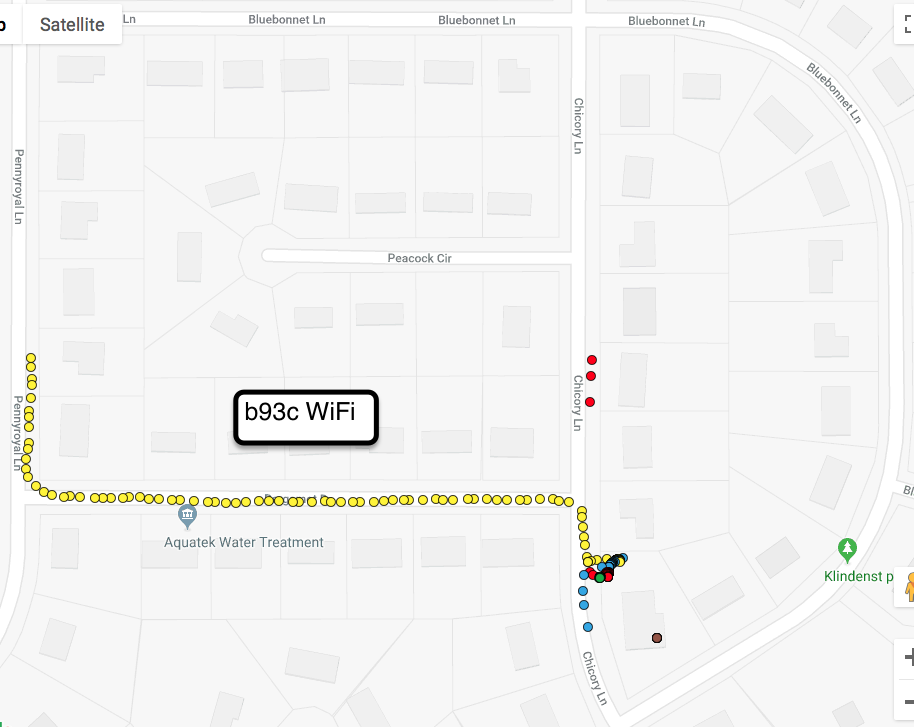

Values plotted in this chart, from the file beside it:
pibs_payload/msg_num, pibs_payload/current_position/0, pibs_payload/current_position/1, , , pibs_payload/current_position/2, pibs_payload/wifi_qual, pibs_payload/source_id, pibs_payload/generation_time, pibs_payload/wifi_sig
3, 41.74, -86.1, circle1, red, 233.8, 70/70, b827eb1e211c, 1539709516, -13
4, 41.74, -86.1, circle1, red, 233.8, 70/70, b827eb1e211c, 1539709520, -14
5, 41.74, -86.1, circle1, red, 233.8, 70/70, b827eb1e211c, 1539709523, -13
7, 41.74, -86.1, circle1, red, 233.8, 70/70, b827eb1e211c, 1539731210, -12
8, 41.74, -86.1, circle1, red, 233.8, 70/70, b827eb1e211c, 1539731214, -13
9, 41.74, -86.1, circle1, red, 233.8, 70/70, b827eb1e211c, 1539731217, -12
10, 41.74, -86.1, circle1, red, 233.8, 70/70, b827eb1e211c, 1539731220, -10
12, 41.74, -86.1, circle1, red, 233.8, 70/70, b827eb1e211c, 1539731226, -11
13, 41.74, -86.1, circle1, red, 233.8, 70/70, b827eb1e211c, 1539731229, -12
18, 41.74, -86.1, circle1, red, 233.7, 70/70, b827eb1e211c, 1539731245, -9
19, 41.74, -86.1, circle1, red, 233.7, 70/70, b827eb1e211c, 1539731248, -13
20, 41.74, -86.1, circle1, red, 233.7, 70/70, b827eb1e211c, 1539731251, -11
21, 41.74, -86.1, circle1, red, 233.7, 70/70, b827eb1e211c, 1539731255, -16
34, 41.74, -86.1, circle1, red, 233.7, 70/70, b827eb1e211c, 1539731296, -9
35, 41.74, -86.1, circle1, red, 233.7, 70/70, b827eb1e211c, 1539731299, -10
36, 41.74, -86.1, circle1, red, 233.6, 70/70, b827eb1e211c, 1539731302, -15
37, 41.74, -86.1, circle1, red, 233.4, 70/70, b827eb1e211c, 1539731305, -13
38, 41.74, -86.1, circle1, red, 233.4, 70/70, b827eb1e211c, 1539731308, -11
39, 41.74, -86.1, circle1, red, 233.4, 70/70, b827eb1e211c, 1539731311, -12
40, 41.74, -86.1, circle1, red, 233.4, 70/70, b827eb1e211c, 1539731315, -13
41, 41.74, -86.1, circle1, red, 233.4, 70/70, b827eb1e211c, 1539731318, -12
42, 41.74, -86.1, circle1, red, 233.3, 70/70, b827eb1e211c, 1539731321, -12
45, 41.74, -86.1, circle1, red, 233.3, 70/70, b827eb1e211c, 1539731330, -13
46, 41.74, -86.1, circle1, red, 233.3, 70/70, b827eb1e211c, 1539731334, -13
47, 41.74, -86.1, circle1, red, 233.3, 70/70, b827eb1e211c, 1539731337, -12
48, 41.74, -86.1, circle1, red, 233.3, 70/70, b827eb1e211c, 1539731340, -10
49, 41.74, -86.1, circle1, red, 233.2, 70/70, b827eb1e211c, 1539731343, -10
50, 41.74, -86.1, circle1, red, 232.7, 70/70, b827eb1e211c, 1539731346, -11
51, 41.74, -86.1, circle1, red, 232.5, 70/70, b827eb1e211c, 1539731349, -12
52, 41.74, -86.1, circle1, red, 232.6, 70/70, b827eb1e211c, 1539731353, -10
53, 41.74, -86.1, circle1, red, 232.7, 70/70, b827eb1e211c, 1539731356, -11
54, 41.74, -86.1, circle1, red, 232.7, 70/70, b827eb1e211c, 1539731359, -12
55, 41.74, -86.1, circle1, red, 232.6, 70/70, b827eb1e211c, 1539731362, -10
56, 41.74, -86.1, circle1, red, 232.7, 70/70, b827eb1e211c, 1539731365, -11
57, 41.74, -86.1, circle1, red, 232.9, 70/70, b827eb1e211c, 1539731368, -11
58, 41.74, -86.1, circle1, red, 232.2, 70/70, b827eb1e211c, 1539731372, -14
59, 41.74, -86.1, circle1, red, 231.8, 70/70, b827eb1e211c, 1539731375, -12
60, 41.74, -86.1, circle1, red, 231.7, 70/70, b827eb1e211c, 1539731378, -11
61, 41.74, -86.1, circle1, red, 231.6, 70/70, b827eb1e211c, 1539731381, -11
62, 41.74, -86.1, circle1, red, 231.6, 70/70, b827eb1e211c, 1539731384, -11
63, 41.74, -86.1, circle1, red, 231.5, 70/70, b827eb1e211c, 1539731387, -12
64, 41.74, -86.1, circle1, red, 231.5, 70/70, b827eb1e211c, 1539731391, -11
65, 41.74, -86.1, circle1, red, 231.5, 68/70, b827eb1e211c, 1539731394, -39
66, 41.74, -86.1, circle1, red, 231.5, 70/70, b827eb1e211c, 1539731397, -44
67, 41.74, -86.1, circle1, red, 231.5, 67/70, b827eb1e211c, 1539731400, -40
71, 41.74, -86.1, circle1, red, 230.5, 67/70, b827eb1e211c, 1539731413, -44
72, 41.74, -86.1, circle1, red, 229.9, 64/70, b827eb1e211c, 1539731416, -56
87, 41.74, -86.1, circle1, red, 238.8, 27/70, b827eb1e211c, 1539731464, -83
90, 41.74, -86.1, circle1, red, 239.7, 22/70, b827eb1e211c, 1539731473, -88
91, 41.74, -86.1, circle1, red, 240.1, 24/70, b827eb1e211c, 1539731476, -91
6088, 41.74, -86.1, circle1, brown, 777, 16/70, b827eb4667a8, 1539731142, -94
6090, 41.74, -86.1, circle1, brown, 777, 21/70, b827eb4667a8, 1539731149, -87
6093, 41.74, -86.1, circle1, brown, 777, 17/70, b827eb4667a8, 1539731158, -92
6095, 41.74, -86.1, circle1, brown, 777, 22/70, b827eb4667a8, 1539731164, -88
6102, 41.74, -86.1, circle1, brown, 777, 18/70, b827eb4667a8, 1539731186, -92
6105, 41.74, -86.1, circle1, brown, 777, 16/70, b827eb4667a8, 1539731195, -94
3, 41.74, -86.1, circle1, yellow, 226.3, 70/70, b827eb96b93c, 1539731200, 0
4, 41.74, -86.1, circle1, yellow, 226.3, 70/70, b827eb96b93c, 1539731203, 0
5, 41.74, -86.1, circle1, yellow, 226.3, 70/70, b827eb96b93c, 1539731206, 0
6, 41.74, -86.1, circle1, yellow, 226.3, 70/70, b827eb96b93c, 1539731209, 0
... 232 more rows
